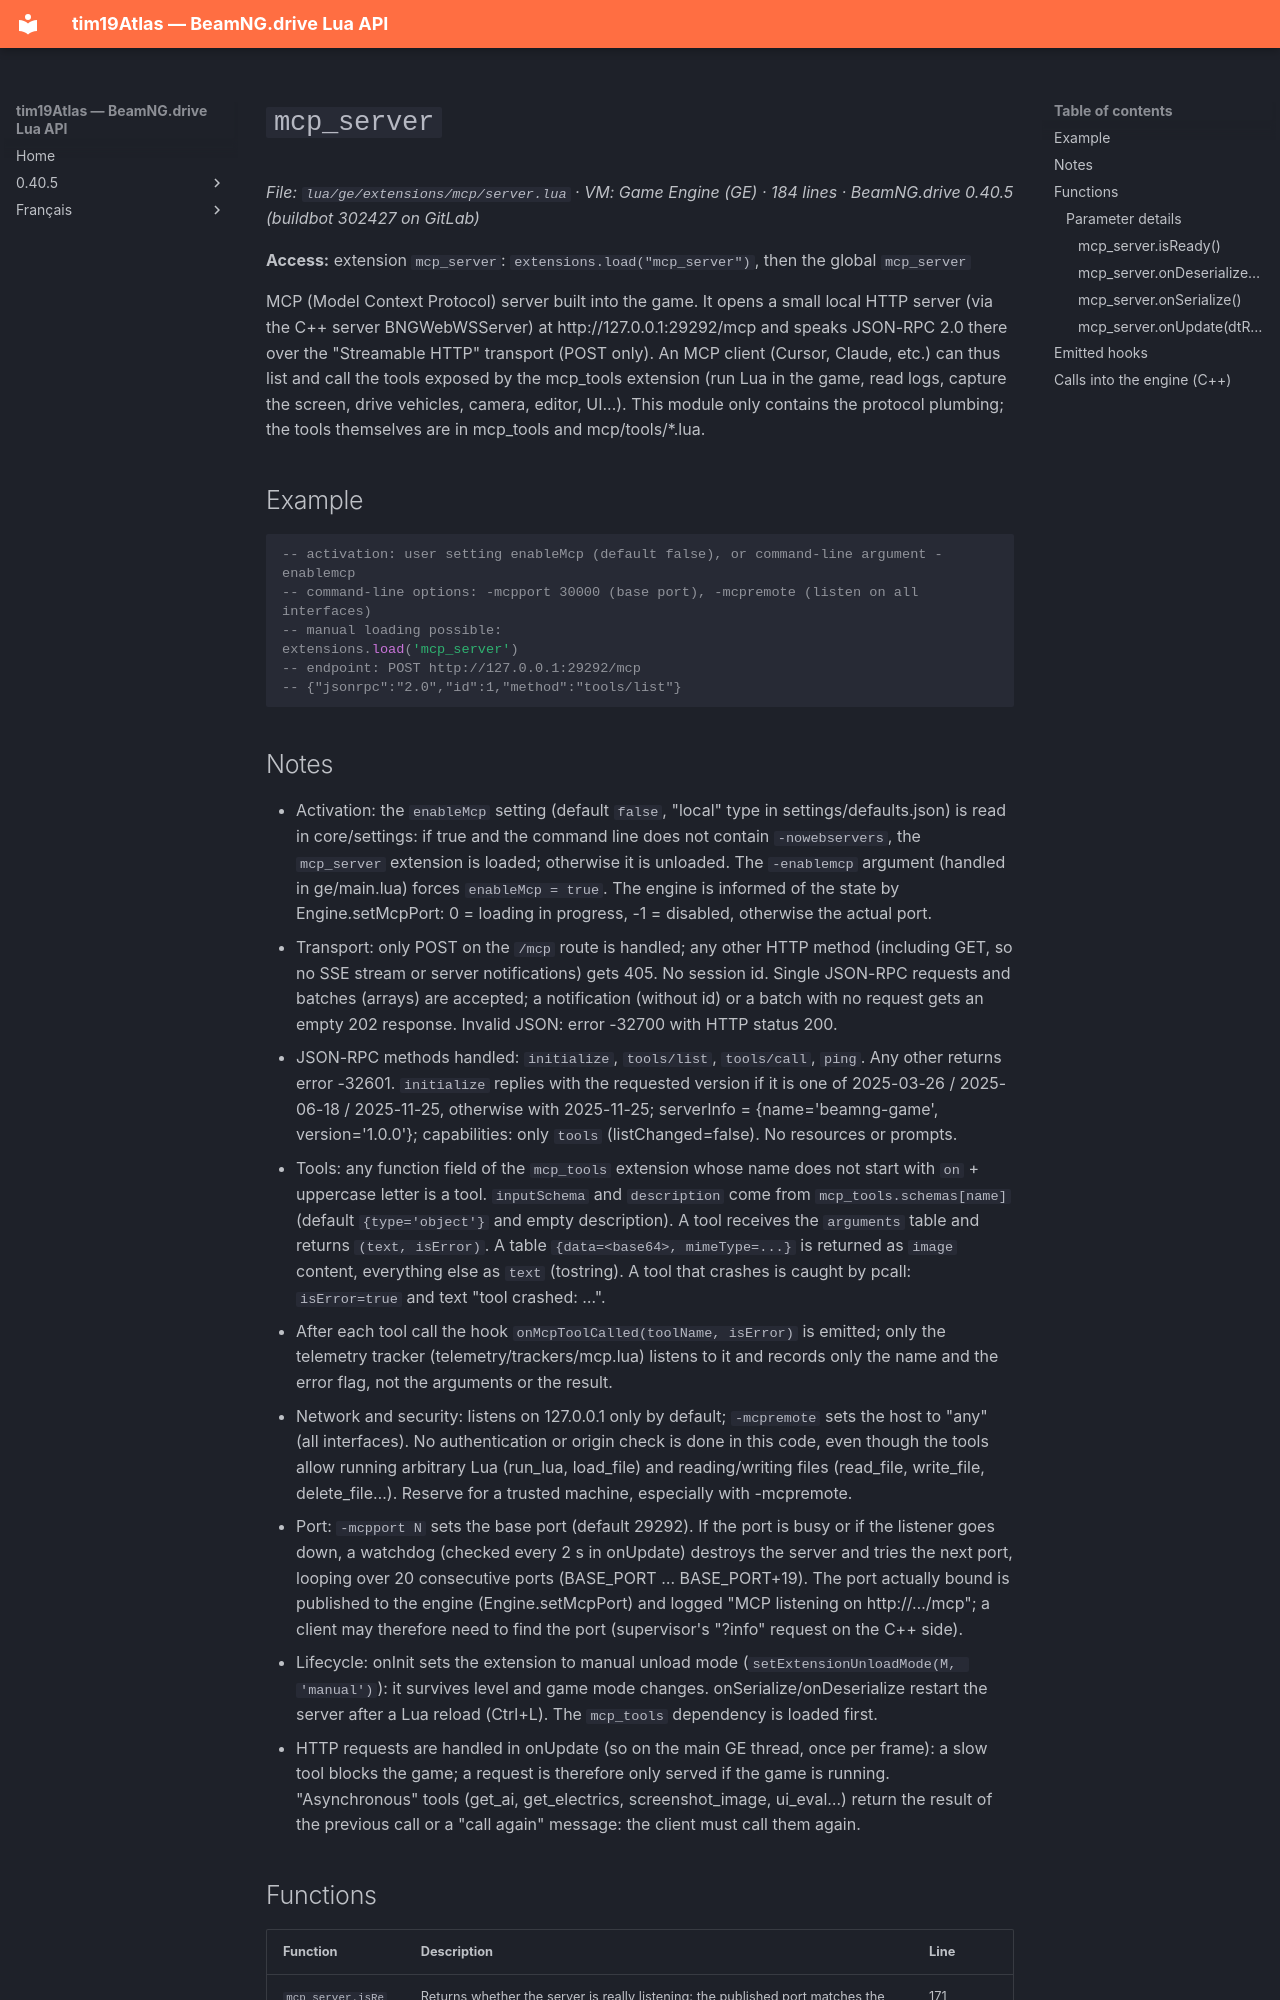

repository: Tim0219800/beamng-lua-atlas · page: 0.40.5/ge/extensions/mcp/server.html · generator: mkdocs

# `mcp_server`

*File: `lua/ge/extensions/mcp/server.lua` · VM: Game Engine (GE) · 184 lines · BeamNG.drive 0.40.5 (buildbot 302427 on GitLab)*

**Access:** extension `mcp_server`: `extensions.load("mcp_server")`, then the global `mcp_server`

MCP (Model Context Protocol) server built into the game. It opens a small local HTTP server (via the C++ server BNGWebWSServer) at http://127.0.0.1:29292/mcp and speaks JSON-RPC 2.0 there over the "Streamable HTTP" transport (POST only). An MCP client (Cursor, Claude, etc.) can thus list and call the tools exposed by the mcp_tools extension (run Lua in the game, read logs, capture the screen, drive vehicles, camera, editor, UI...). This module only contains the protocol plumbing; the tools themselves are in mcp_tools and mcp/tools/*.lua.

## Example

```lua
-- activation: user setting enableMcp (default false), or command-line argument -enablemcp
-- command-line options: -mcpport 30000 (base port), -mcpremote (listen on all interfaces)
-- manual loading possible:
extensions.load('mcp_server')
-- endpoint: POST http://127.0.0.1:29292/mcp
-- {"jsonrpc":"2.0","id":1,"method":"tools/list"}
```
